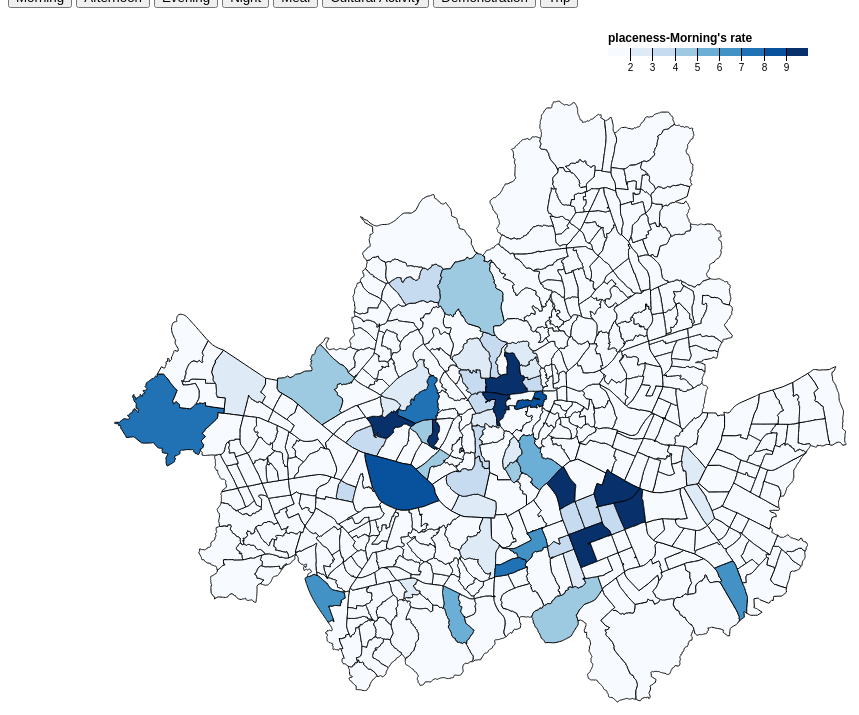
D3 v4 page, settled after 480 driven frames (8 s of simulated time); the page loaded 2 data file(s).




    var width = 1000,
        height = 800;

    var svg = d3.select("#chart").append("svg")
        .attr("width", width)
        .attr("height", height);


    var projection = d3.geoMercator()
        .center([126.9898, 37.5621])
        .scale(100000)
        .translate([width/2, height/2]);

    var path = d3.geoPath().projection(projection);

    var x = d3.scaleLinear()
        .domain([1, 10])
        .rangeRound([600, 800]);

    var color = d3.scaleThreshold()
        .domain(d3.range(2,10))
        .range(d3.schemeBlues[9]);

    var g = svg.append("g")
        .attr("class", "key")
        .attr("transform", "translate(0,40)");

    var tooltip;


    g.selectAll("rect")
        .data(color.range().map(function (d) {

            d = color.invertExtent(d);
            if (d[0] == null) d[0] = x.domain()[0];
            if (d[1] == null) d[1] = x.domain()[1];
            return d;
        }))
        .enter().append("rect")
        .attr("height", 8)
        .attr("x", function (d) {return x(d[0]);})
        .attr("width", function (d) { return x(d[1]) - x(d[0]); })
        .attr("fill", function (d) {return color(d[0]);});

    g.append("text")
        .attr("class", "caption")
        .attr("x", x.range()[0])
        .attr("y", -6)
        .attr("fill", "#000")
        .attr("font-size", "12px")
        .attr("text-anchor", "start")
        .attr("font-weight", "bold")
        .text("placeness-x's rate");

    g.call(d3.axisBottom(x)
        .tickSize(13)
        .tickFormat(function (x, i) { return i ? x : x + "";})
        .tickValues(color.domain()))
        .select(".domain")
        .remove();


    var placeness = d3.map();
    var labels = d3.map();
    var placeness_value = [];


    d3.queue()
        .defer(d3.json, "./data/seoul_dong_final.json")
//        .defer(d3.csv, "./data/placeness_value_normalized.csv", function (data) {
        .defer(d3.csv, "./data/placeness_value.csv", function (data) {
            placeness_value.push(data);
            placeness.set(data.id, +data.morning);
            labels.set(data.id, data['name-kr']);

            d3.select(".caption").text("placeness-Morning's rate");
            d3.select("#chart_title").text("Types of placeness in Seoul city (Morning)");
        })
        .await(ready);




    function ready(error, seoul) {
        if(error) throw error;

        svg.append("g")
            .attr("class", "counties")
            .selectAll("path")
//            .data(topojson.feature(seoul, seoul.objects.seoul_neighborhoods_geo).features)
            .data(topojson.feature(seoul, seoul.objects.myfile).features)
            .enter().append("path")
            .attr("class", "dong")
            .attr("id", function(d) { return d.properties.adm_dr_cd})
            .attr("fill", function (d) {
//                return color(d.rate = unemployment.get(d.properties.EMD_CD));
                return color(d.rate = placeness.get(d.properties.adm_dr_cd));
            })
            .attr("d", path)
            .on("mouseover", function(d){

                // display tooltip
                tooltip.transition()
                    .duration(200)
                    .style("opacity", .9);
                tooltip.html(labels.get(d.properties.adm_dr_cd) + ": " + d.rate + "")

                    .style("left", (d3.event.pageX) + "px")
                    .style("top", (d3.event.pageY - 28) + "px")
                    .style("position", "absolute");
            })
            .on("mouseout", function(d){
                tooltip.transition()
                    .duration(500)
                    .style("opacity", 0);

            });

        // init tooltip
        tooltip = d3.select("body").append("div")
            .attr("class", "tooltip")
            .style("z-index", 1000)
            .style("opactiy", 0);

    }


    function updateData(value) {

        var target_value = d3.map();
        placeness_value.forEach(function(data){
            target_value.set(data.id, data[String(value).toLowerCase()]);

        });

        d3.selectAll('.dong').transition()
            .duration(750)
            .attr("fill", function (d) {
                return color(d.rate = target_value.get(d.properties.adm_dr_cd));
            });

        d3.select(".caption")
            .transition()
            .duration(750)
            .text("placeness-" + value + "'s rate");

        d3.select("#chart_title")
            .text("Types of placeness in Seoul city (" + value + ")");


    }




### data: data/placeness_value.csv
?id, name, name-kr, morning, afternoon, evening, night, tweet, meal, cultural activity, demonstration, trip
1101053, Sajik-dong, 사직동, 3, 24, 27, 2, 4, 56, 57, 20, 20
1101054, Samcheong-dong, 삼청동, 3, 2, 2, 1, 41, 8, 42, 6, 30
1101055, Buam-dong, 부암동, 0, 0, 0, 0, 60, 0, 0, 0, 0
1101056, Pyeongchang-dong, 평창동, 4, 0, 1, 20, 70, 25, 7, 0, 0
1101057, Muak-dong, 무악동, 0, 0, 0, 0, 4, 0, 0, 0, 0
1101058, Gyonam-dong, 교남동, 0, 0, 0, 0, 1, 0, 0, 0, 0
1101060, Gahoe-dong, 가회동, 1, 3, 2, 4, 273, 10, 5, 10, 19
1101061, Jongno 1.2.3.4-ga-dong, 종로1.2.3.4가동, 12, 46, 43, 32, 0, 133, 164, 227, 141
1101063, Jongno 5.6-ga-dong, 종로5.6가동, 3, 6, 2, 1, 0, 12, 9, 0, 9
1101064, Ihwa-dong, 이화동, 2, 5, 3, 11, 98, 21, 93, 3, 17
1101067, Changsin-1-dong, 창신1동, 0, 0, 0, 0, 0, 0, 0, 0, 0
1101068, Changsin-2-dong, 창신2동, 0, 0, 0, 0, 0, 0, 0, 0, 0
1101069, Changsin-3-dong, 창신3동, 0, 0, 0, 0, 0, 0, 0, 0, 0
1101070, Sungin-1-dong, 숭인1동, 0, 0, 0, 0, 0, 0, 0, 0, 0
1101071, Sungin-2-dong, 숭인2동, 0, 0, 0, 0, 0, 0, 0, 0, 0
1101072, CheongunHyoja-dong, 청운효자동, 2, 1, 1, 0, 0, 4, 3, 11, 6
1101073, Hyehwa-dong, 혜화동, 2, 7, 6, 9, 41, 24, 25, 0, 10
1102052, Sogong-dong, 소공동, 3, 16, 6, 2, 108, 27, 29, 7, 30
1102054, Hoehyeon-dong, 회현동, 2, 8, 2, 1, 0, 13, 6, 2, 22
1102055, Myeong-dong, 명동, 25, 57, 84, 74, 0, 240, 311, 38, 342
1102057, Pil-dong, 필동, 0, 0, 0, 0, 0, 0, 0, 0, 0
1102058, Jangchung-dong, 장충동, 1, 4, 4, 1, 0, 10, 28, 0, 6
1102059, Gwanghui-dong, 광희동, 8, 6, 19, 17, 0, 50, 46, 2, 49
1102060, Euljiro-dong, 을지로동, 0, 0, 0, 0, 0, 0, 0, 0, 0
1102065, Sindang-5-dong, 신당5동, 0, 0, 0, 0, 0, 0, 0, 0, 0
1102067, Hwanghak-dong, 황학동, 0, 0, 0, 0, 9, 0, 0, 0, 0
1102068, Jungnim-dong, 중림동, 0, 0, 0, 0, 18, 0, 0, 0, 0
1102069, Sindang-dong, 신당동, 0, 0, 0, 0, 148, 0, 0, 0, 0
1102070, Dasan-dong, 다산동, 0, 0, 0, 0, 0, 0, 0, 0, 0
1102071, Yaksu-dong, 약수동, 0, 0, 0, 0, 0, 0, 0, 0, 0
1102072, Cheonggu-dong, 청구동, 0, 0, 0, 0, 0, 0, 0, 0, 0
1102073, , 동화동, 0, 0, 0, 0, 0, 0, 0, 0, 0
1103051, Huam-dong, 후암동, 1, 2, 7, 2, 43, 12, 5, 0, 1
1103052, , 용산2가동, 0, 1, 9, 2, 0, 12, 8, 1, 43
1103053, Namyeong-dong, 남영동, 3, 3, 1, 0, 8, 7, 2, 0, 8
1103057, , 원효로2동, 0, 0, 0, 0, 0, 0, 0, 0, 0
1103058, Hyochang-dong, 효창동, 0, 0, 0, 0, 33, 0, 0, 0, 0
1103059, Yongmun-dong, 용문동, 0, 0, 0, 0, 9, 0, 0, 0, 0
1103063, , 이촌1동, 2, 1, 1, 2, 0, 6, 3, 0, 8
1103064, , 이촌2동, 0, 0, 0, 0, 0, 0, 0, 0, 0
1103065, , 이태원1동, 4, 13, 13, 9, 0, 39, 16, 1, 26
1103066, , 이태원2동, 2, 7, 6, 2, 0, 17, 12, 0, 7
1103069, Seobinggo-dong, 서빙고동, 0, 1, 2, 1, 23, 4, 8, 0, 13
1103070, Bogwang-dong, 보광동, 0, 0, 3, 3, 36, 6, 3, 0, 1
1103071, , 청파동, 0, 0, 0, 0, 0, 0, 0, 0, 0
1103072, , 원효로1동, 0, 0, 0, 0, 0, 0, 0, 0, 0
1103073, , 한강로동, 3, 3, 5, 1, 0, 12, 8, 0, 15
1103074, Hannam-dong, 한남동, 5, 17, 17, 26, 547, 65, 54, 1, 21
1104052, , 왕십리2동, 0, 0, 0, 0, 0, 0, 0, 0, 0
1104054, Majang-dong, 마장동, 0, 0, 0, 0, 16, 0, 0, 0, 0
1104055, Sageun-dong, 사근동, 0, 2, 2, 2, 21, 6, 4, 1, 7
1104056, , 행당1동, 1, 3, 2, 2, 0, 8, 9, 0, 13
1104057, , 행당2동, 0, 0, 0, 0, 0, 0, 0, 0, 0
1104058, Eungbong-dong, 응봉동, 0, 0, 0, 0, 11, 0, 0, 0, 0
1104059, , 금호1가동, 0, 0, 0, 0, 0, 0, 0, 0, 0
1104062, , 금호4가동, 0, 0, 0, 0, 0, 0, 0, 0, 0
1104065, , 성수1가1동, 0, 0, 0, 0, 0, 0, 0, 0, 0
1104066, , 성수1가2동, 0, 0, 0, 0, 0, 0, 0, 0, 0
1104067, , 성수2가1동, 1, 0, 2, 1, 0, 4, 7, 0, 3
1104068, , 성수2가3동, 1, 2, 3, 7, 0, 13, 5, 0, 10
... 363 more rows

### data: data/seoul_dong_final.json, 785914 bytes — head not shown